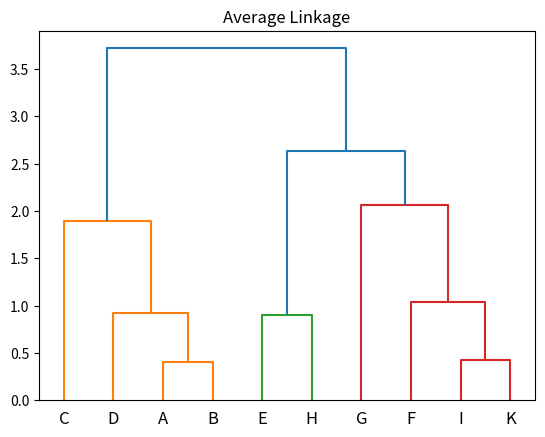

This chart was generated by the following Python code:

#importation des données
import pandas as pd
from pandas.plotting import scatter_matrix
from matplotlib import pyplot as plt
from scipy.cluster.hierarchy import dendrogram, linkage,fcluster
points=pd.DataFrame({ 'x': [1.95, 1.62, 3.12,0.91, 2.37, 5.2, 5.74, 3, 4.7, 4.97],
            'y': [0.97, 0.74, 1.85, 1.09, 4.11, 2.52, 5.04, 3.47, 3.65, 3.32]})

#average linkage
Z = linkage(points,method='average',metric='euclidean')

#affichage du dendogramme
plt.title("Average Linkage")

dendrogram(Z,labels=["A","B","C","D","E","F","G","H","I","K"])

plt.show()

#Decoupage des groupes a partit du niveau 2.5
groupes_cah = fcluster(Z,t=2.5,criterion='distance')

#affichage des points et leurs groupes
rze=pd.DataFrame(["A","B","C","D","E","F","G","H","I","K"],groupes_cah)
print(rze)